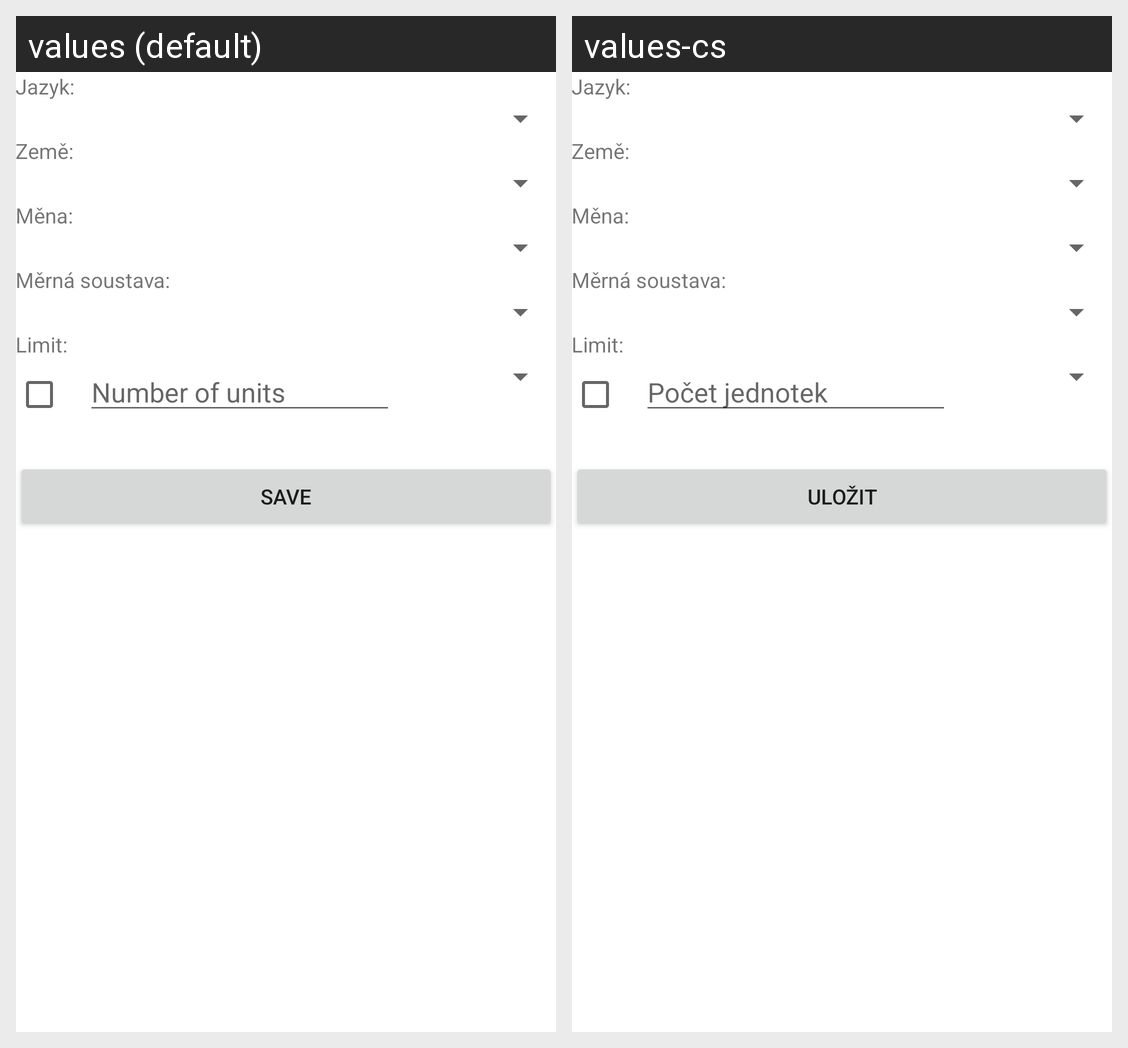

Here is an Android app screen in its default locale and in the app's own translations. Write out the translated-string differences for the strings that appear on this screen.
Android screen res/layout/activity_settings.xml rendered under 2 locales, left to right: values (default), values-cs. Device: Nexus 5 (rendered at 1080×1920; each locale shown at half size, 540×960, under a caption strip naming it); theme Theme.MaterialComponents.DayNight.NoActionBar.
Strings drawn on this screen, with the default value and each locale's value (text and hints the layout hard-codes, and strings that could not be matched under every locale, appear in the picture but are not listed):

number_of_units
  values: Number of units
  values-cs: Počet jednotek

save_button_text
  values: Save
  values-cs: Uložit
